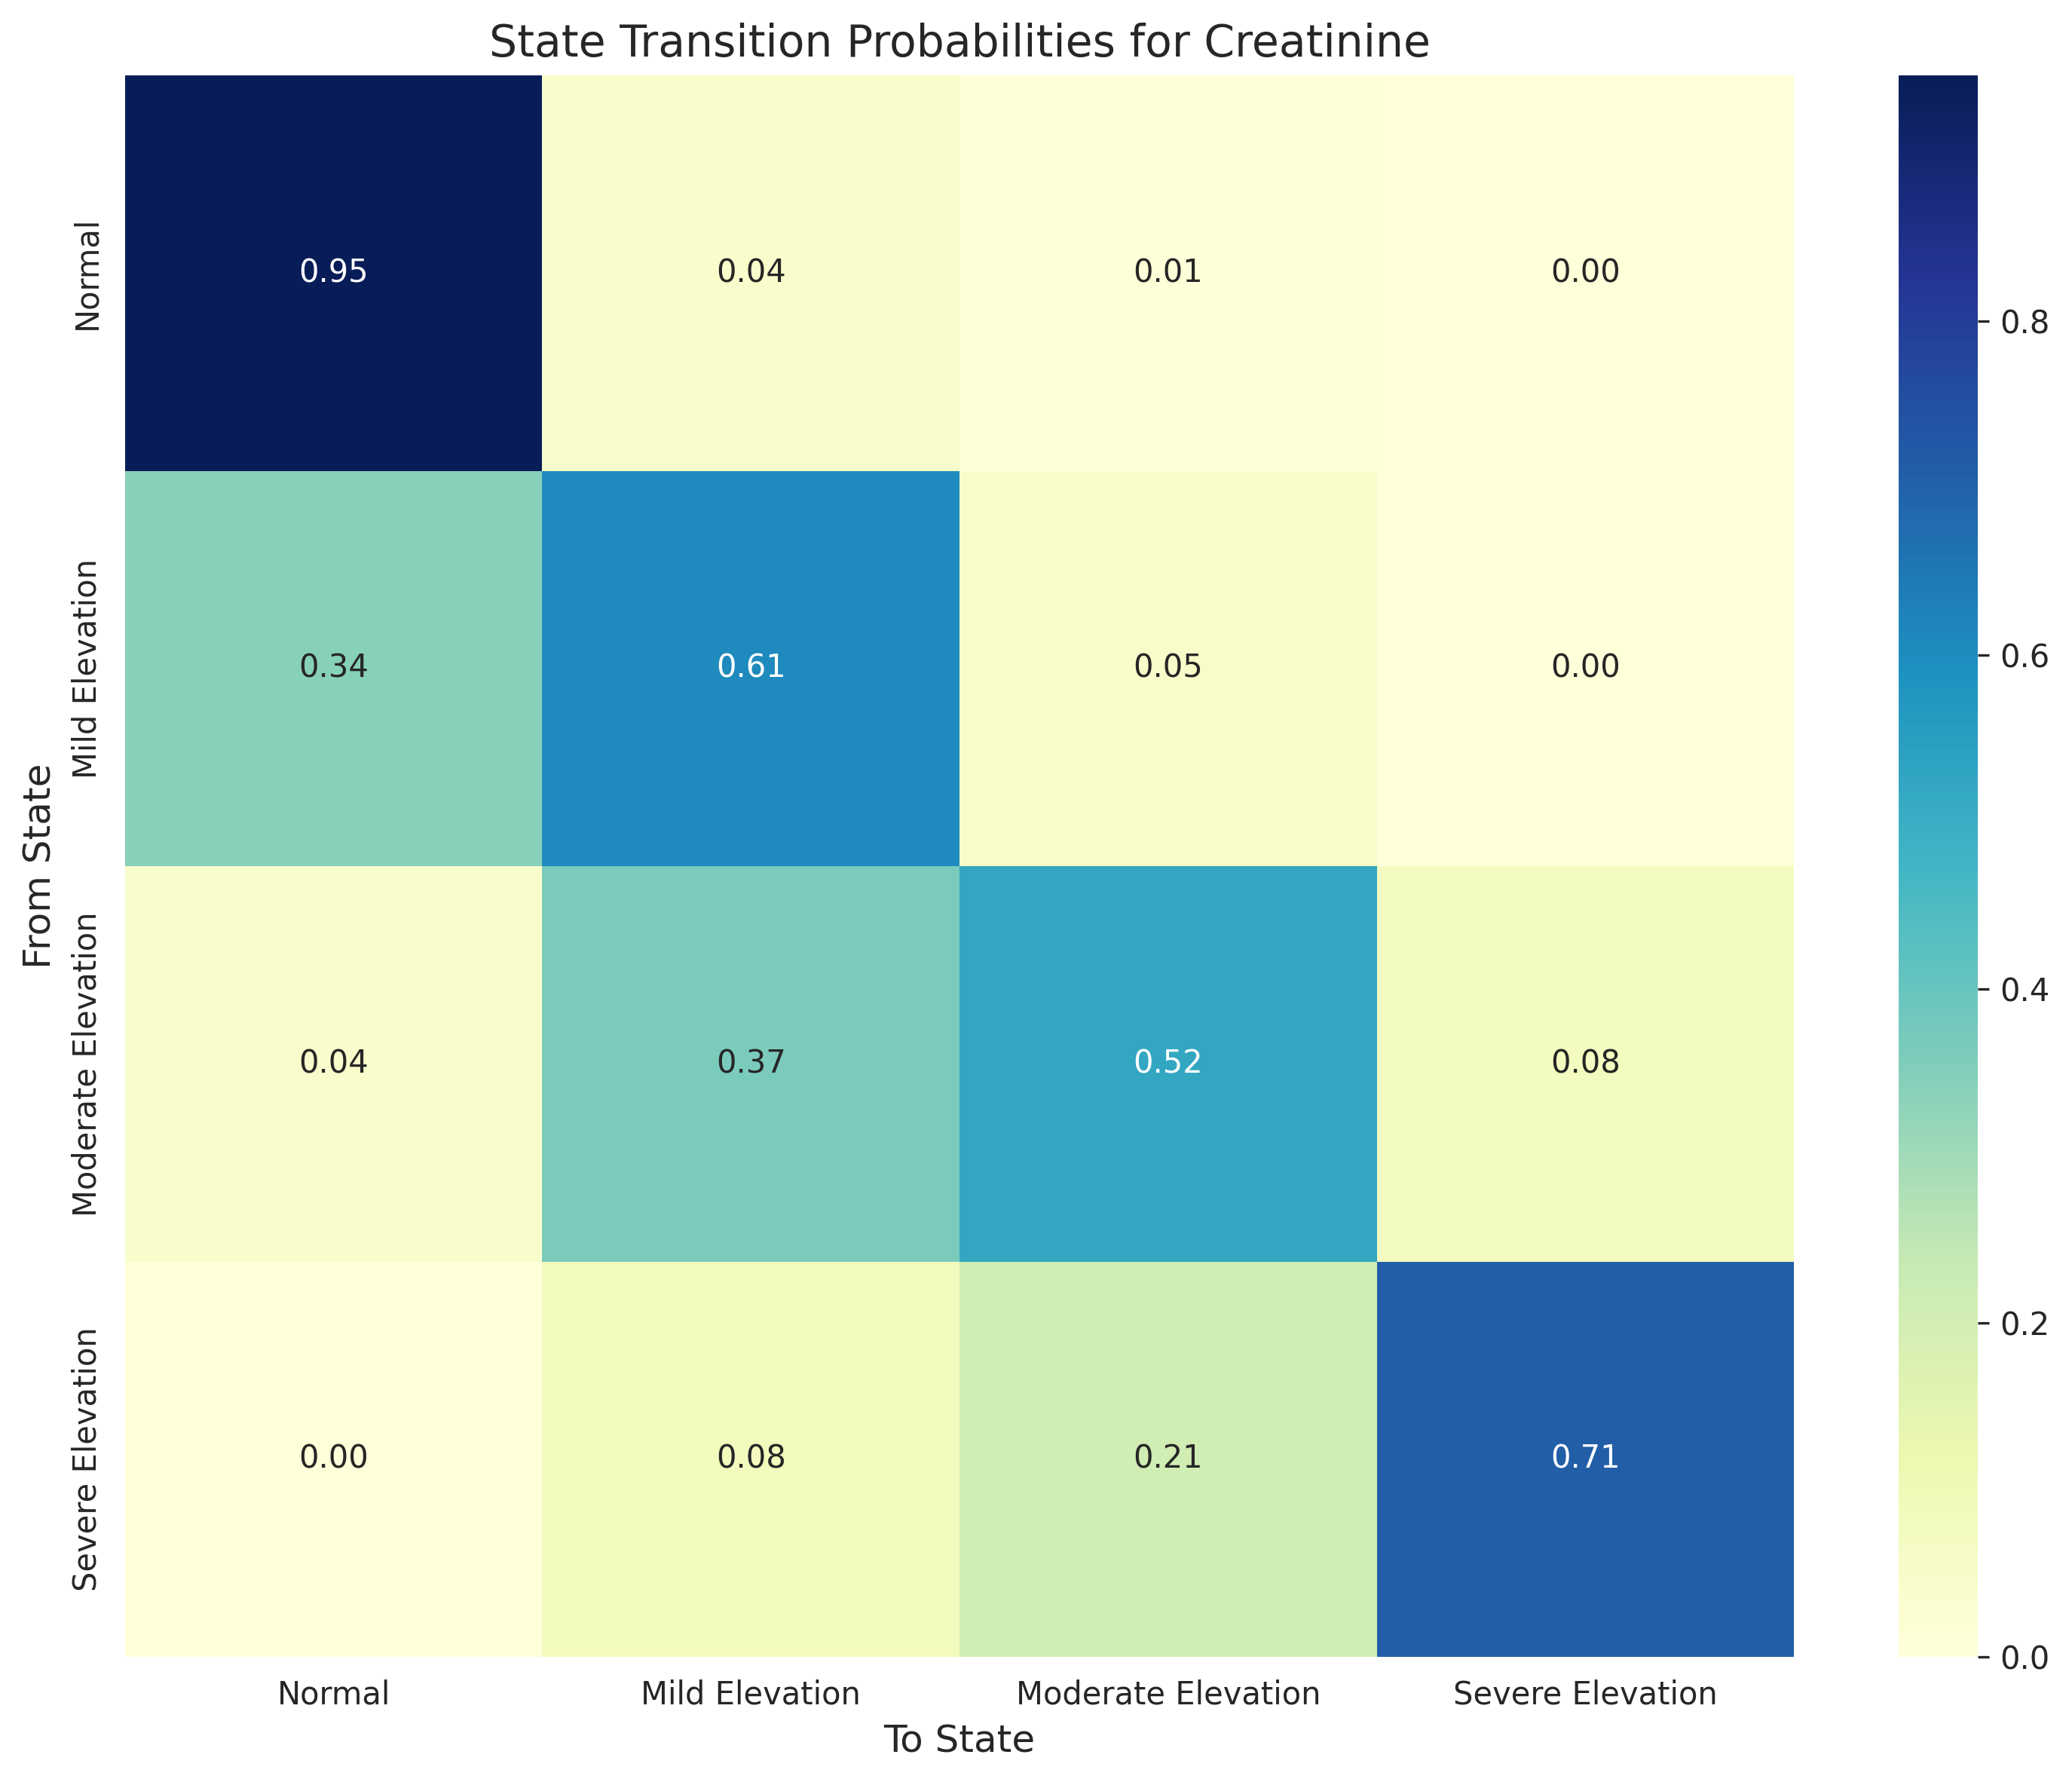

Values plotted in this chart, from the file beside it:
, Normal, Mild Elevation, Moderate Elevation, Severe Elevation
Normal, 0.9474, 0.04386, 0.006579, 0.002193
Mild Elevation, 0.3431, 0.6078, 0.04902, 0.0
Moderate Elevation, 0.03846, 0.3654, 0.5192, 0.07692
Severe Elevation, 0.0, 0.08333, 0.2083, 0.7083
